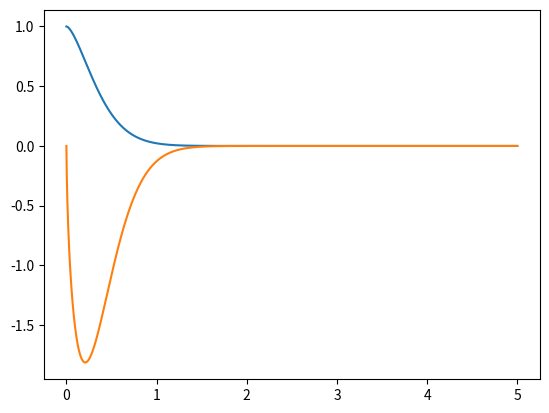

Here is the Python script that generated this plot:
import numpy as np
from scipy.integrate import odeint
import matplotlib.pyplot as plt

t = np.arange(0.001,5,0.001)

def diff_func(fff,arg):
  t = arg
  y,a = fff
  dydt = a
  dadt = (a**2 - ((3* y**2)/np.sqrt(t)))/ y

  
  return dydt, dadt



y0 = 1
dy0dt = 0
m0 = y0,dy0dt


sol = odeint(diff_func,m0,t)

plt.plot(t, sol[:,0])
plt.plot(t, sol[:,1])
plt.show()